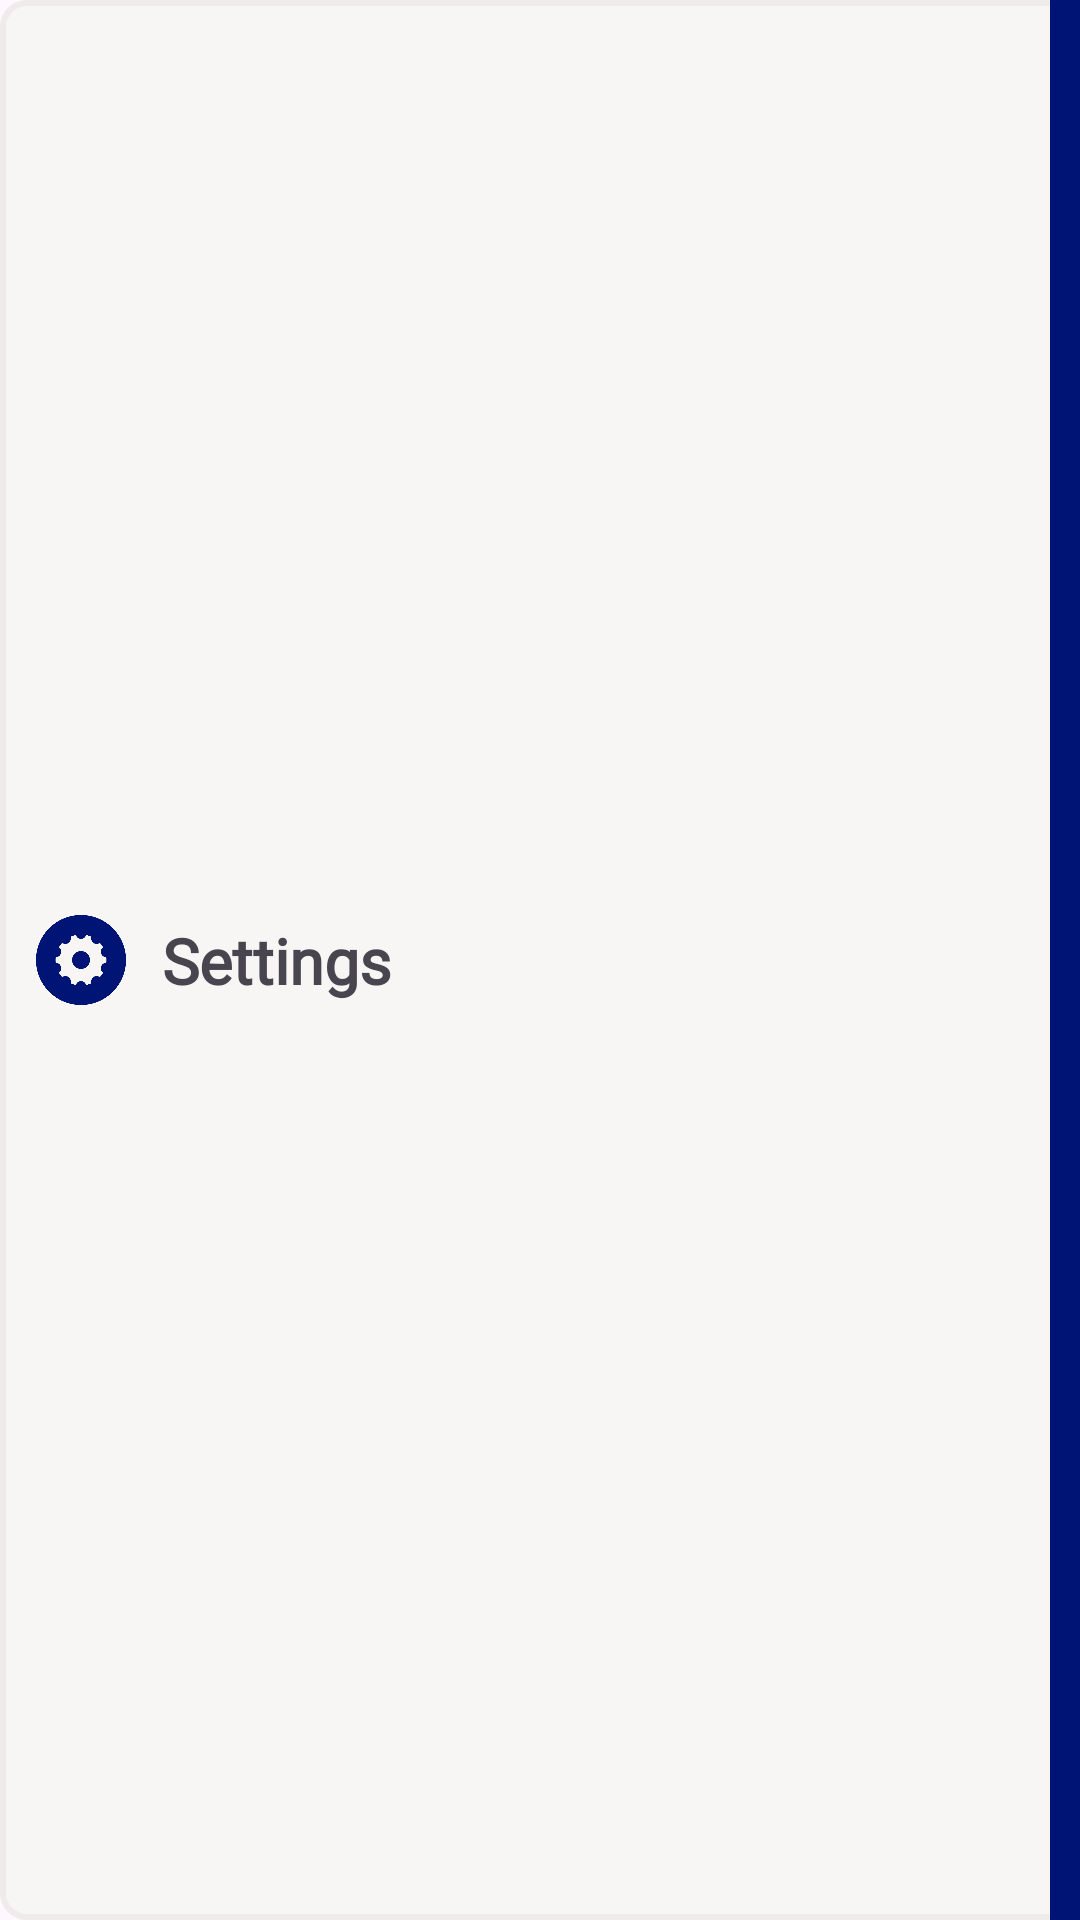

The Android layout XML behind this screen, and the referenced resources:
<!-- AndroidManifest.xml: application theme Theme.SmartAIBasedFireMonitoring -->
<!-- res/layout/settings_item.xml -->
<?xml version="1.0" encoding="utf-8"?>
<androidx.constraintlayout.widget.ConstraintLayout xmlns:android="http://schemas.android.com/apk/res/android"
    xmlns:app="http://schemas.android.com/apk/res-auto"
    xmlns:tools="http://schemas.android.com/tools"
    android:layout_margin="7dp"
    android:layout_width="match_parent"
    android:background="@drawable/round_corner"
    android:layout_height="wrap_content">


    <TextView
        android:id="@+id/title"
        android:layout_width="wrap_content"
        android:layout_height="wrap_content"
        android:layout_marginStart="16dp"
        android:fontFamily="@font/quick_sand"
        android:text="Settings"
        android:textSize="21sp"
        android:textStyle="bold"
        android:layout_margin="12dp"
        app:layout_constraintBottom_toBottomOf="parent"
        app:layout_constraintStart_toEndOf="@+id/imgIcon"
        app:layout_constraintTop_toTopOf="parent" />

    <ImageView
        android:id="@+id/imgIcon"
        android:layout_width="30dp"
        android:layout_height="30dp"
        android:tint="#001476"
        android:layout_margin="12dp"
        app:layout_constraintBottom_toBottomOf="parent"
        app:layout_constraintStart_toStartOf="parent"
        app:layout_constraintTop_toTopOf="parent"
        app:srcCompat="@drawable/settings" />

    <View
        android:id="@+id/view3"
        android:layout_width="10dp"
        android:layout_height="0dp"
        android:background="#001476"
        app:layout_constraintBottom_toBottomOf="parent"
        app:layout_constraintEnd_toEndOf="parent"
        app:layout_constraintTop_toTopOf="parent"
        app:layout_constraintVertical_bias="0.0" />

</androidx.constraintlayout.widget.ConstraintLayout>
<!-- resources referenced by this layout -->
<resources>
  <!-- drawable round_corner (drawable) -->
  <?xml version="1.0" encoding="utf-8"?>
  <shape xmlns:android="http://schemas.android.com/apk/res/android"
      android:shape="rectangle">
  
      
      <solid android:color="#F8F5F5" />
  
      
      <stroke
          android:width="2dp"
          android:color="#EFEBEB" />
  
      
      <corners android:radius="8dp" />
  
  
  </shape>
  <!-- drawable settings: png bitmap (drawable, 16140 bytes) -->
  <style name="Theme.SmartAIBasedFireMonitoring" parent="Base.Theme.SmartAIBasedFireMonitoring" />
  <style name="Base.Theme.SmartAIBasedFireMonitoring" parent="Theme.Material3.DayNight.NoActionBar">
          
          
      </style>
</resources>
